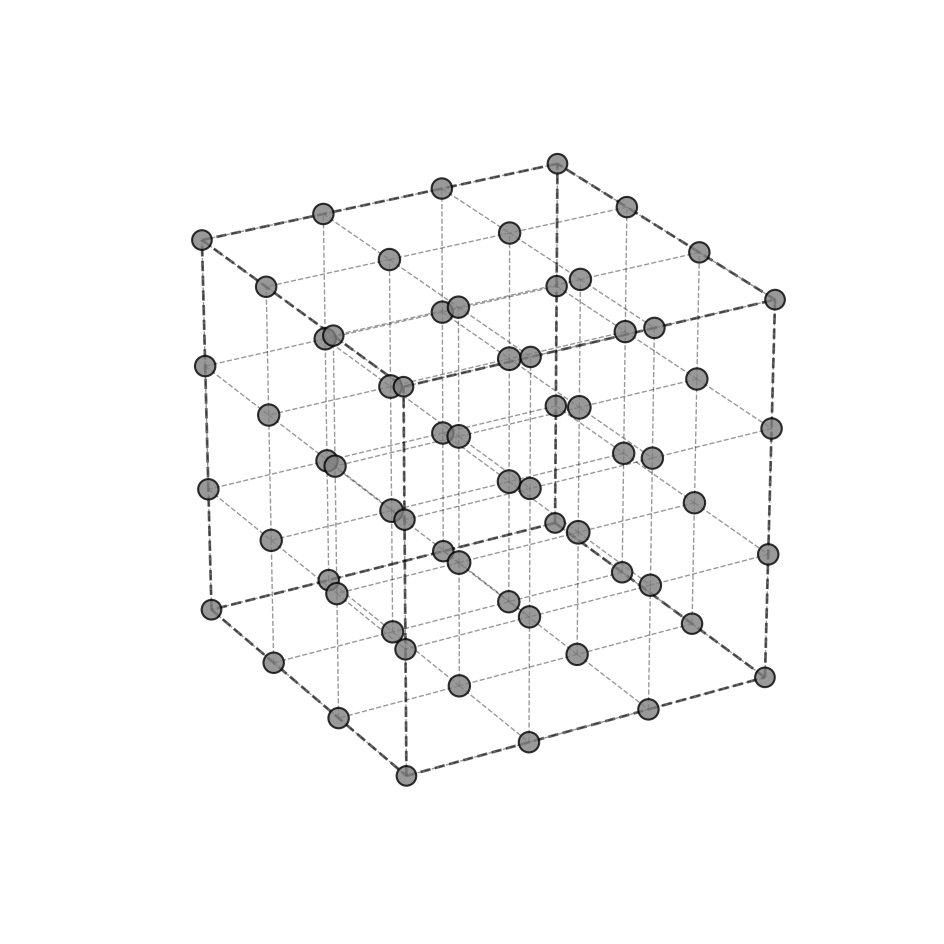

This chart was generated by the following Python code: (Note: this script raises an exception after producing the figure.)
import numpy as np
import matplotlib.pyplot as plt

# 创建4x4x4的格点
grid_size = 4
x = np.arange(grid_size)
y = np.arange(grid_size)
z = np.arange(grid_size)

# 创建网格
X, Y, Z = np.meshgrid(x, y, z)

# 展平坐标
x_flat = X.flatten()
y_flat = Y.flatten()
z_flat = Z.flatten()

# 计算每个点到观察点的距离，用于调整点的大小（增强纵深感）
# 使用一个参考点（比如立方体中心）来计算距离
center = (grid_size - 1) / 2
distances = np.sqrt((x_flat - center)**2 + (y_flat - center)**2 + (z_flat - center)**2)
max_dist = np.max(distances)
# 归一化距离
normalized_dist = distances / max_dist if max_dist > 0 else distances

# 根据深度调整点的大小（距离越远，点越小，增强纵深感）
sizes = 300 - normalized_dist * 100

# 绘制立方体的边框线条，增强立体感
def draw_cube_edges(ax, grid_size_val):
    """绘制立方体的边框"""
    # 定义立方体的8个顶点
    vertices = [
        [0, 0, 0], [grid_size_val-1, 0, 0], 
        [grid_size_val-1, grid_size_val-1, 0], [0, grid_size_val-1, 0],
        [0, 0, grid_size_val-1], [grid_size_val-1, 0, grid_size_val-1],
        [grid_size_val-1, grid_size_val-1, grid_size_val-1], [0, grid_size_val-1, grid_size_val-1]
    ]
    
    # 定义12条边
    edges = [
        [0, 1], [1, 2], [2, 3], [3, 0],  # 底面
        [4, 5], [5, 6], [6, 7], [7, 4],  # 顶面
        [0, 4], [1, 5], [2, 6], [3, 7]   # 垂直边
    ]
    
    # 绘制每条边（使用虚线）
    for edge in edges:
        points = np.array([vertices[edge[0]], vertices[edge[1]]])
        ax.plot3D(points[:, 0], points[:, 1], points[:, 2], 
                  'k--', linewidth=2, alpha=0.6)

# 绘制所有与坐标轴平行的内部连线
def draw_internal_edges(ax, grid_size_val):
    """绘制所有与坐标轴平行的内部连线"""
    # 沿着X轴方向的连线（固定y和z，连接相邻的x）
    for yi in range(grid_size_val):
        for zi in range(grid_size_val):
            for xi in range(grid_size_val - 1):
                ax.plot3D([xi, xi+1], [yi, yi], [zi, zi], 
                         'k--', linewidth=1, alpha=0.4)
    
    # 沿着Y轴方向的连线（固定x和z，连接相邻的y）
    for xi in range(grid_size_val):
        for zi in range(grid_size_val):
            for yi in range(grid_size_val - 1):
                ax.plot3D([xi, xi], [yi, yi+1], [zi, zi], 
                         'k--', linewidth=1, alpha=0.4)
    
    # 沿着Z轴方向的连线（固定x和y，连接相邻的z）
    for xi in range(grid_size_val):
        for yi in range(grid_size_val):
            for zi in range(grid_size_val - 1):
                ax.plot3D([xi, xi], [yi, yi], [zi, zi+1], 
                         'k--', linewidth=1, alpha=0.4)

def create_grid_plot(use_colors=False, save_path=None):
    """创建并绘制4x4x4网格图
    
    Args:
        use_colors: 如果为True，使用随机颜色；如果为False，使用灰色
        save_path: 保存路径，如果为None则不保存
    """
    # 创建图形，使用更大的尺寸以获得更好的效果
    fig = plt.figure(figsize=(12, 12))
    ax = fig.add_subplot(111, projection='3d')
    
    # 根据参数选择颜色
    if use_colors:
        # 为每个点生成随机颜色（64个点，每个点一个随机RGB颜色）
        np.random.seed(43)  # 设置随机种子以便结果可复现
        num_points = len(x_flat)
        point_colors = np.random.rand(num_points, 3)  # 生成64个随机RGB颜色
    else:
        # 使用灰色
        point_colors = 'gray'
    
    # 绘制所有格点
    ax.scatter(x_flat, y_flat, z_flat, 
               s=sizes, c=point_colors, alpha=0.8, 
               edgecolors='black', linewidths=1.5,
               depthshade=True)
    
    # 绘制立方体边框
    draw_cube_edges(ax, grid_size)
    
    # 绘制内部连线
    draw_internal_edges(ax, grid_size)
    
    # 设置坐标轴范围
    ax.set_xlim(-0.5, grid_size - 0.5)
    ax.set_ylim(-0.5, grid_size - 0.5)
    ax.set_zlim(-0.5, grid_size - 0.5)
    
    # 设置坐标轴宽高比为1:1:1，确保立方体显示为正立方体
    ax.set_box_aspect([1, 1, 1])
    
    # 设置更好的视角，增强立体感
    ax.view_init(elev=25, azim=60)
    
    # 隐藏坐标轴
    ax.set_axis_off()
    
    # 设置背景色为纯白色
    ax.xaxis.pane.fill = True
    ax.yaxis.pane.fill = True
    ax.zaxis.pane.fill = True
    ax.xaxis.pane.set_facecolor('white')
    ax.yaxis.pane.set_facecolor('white')
    ax.zaxis.pane.set_facecolor('white')
    ax.xaxis.pane.set_edgecolor('white')
    ax.yaxis.pane.set_edgecolor('white')
    ax.zaxis.pane.set_edgecolor('white')
    
    # 设置图形背景为白色
    fig.patch.set_facecolor('white')
    ax.set_facecolor('white')
    
    # 保存图片
    if save_path:
        plt.savefig(save_path, dpi=300, bbox_inches='tight', facecolor='white')
        print(f"已保存图片: {save_path}")
    
    plt.close(fig)

# 生成灰色版本的图片
create_grid_plot(use_colors=False, save_path='figures/grid_4x4x4.png')

# 生成彩色版本的图片
create_grid_plot(use_colors=True, save_path='figures/grid_4x4x4_colored.png')

print("所有图片已生成完成！")

